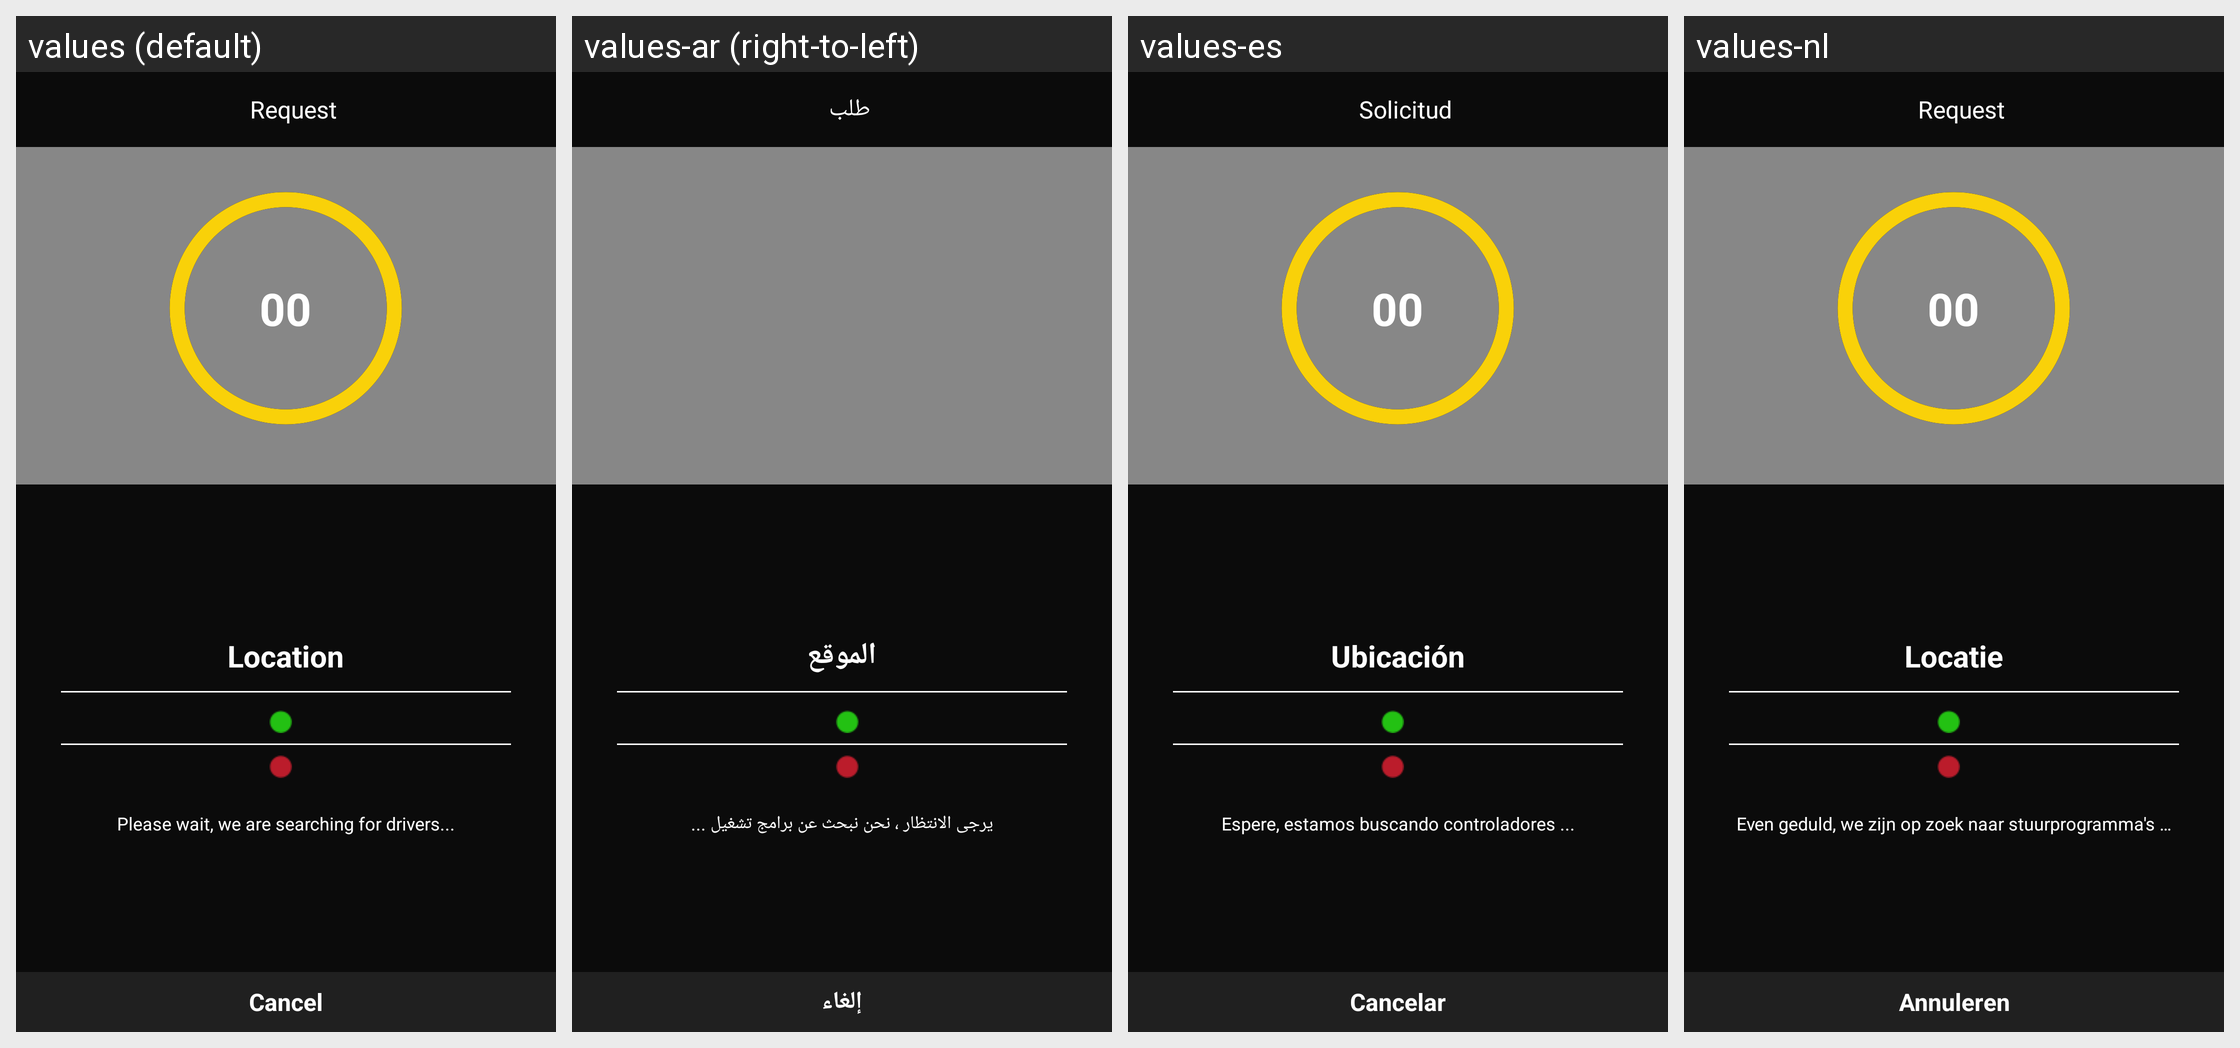

Locale-by-locale string values for the Android screen shown in this grid:
Android screen res/layout/new_custom_waitinglay.xml rendered under 4 locales, left to right: values (default), values-ar (right-to-left), values-es, values-nl. Device: Nexus 5 (rendered at 1080×1920; each locale shown at half size, 540×960, under a caption strip naming it); theme AppTheme.
Other locales in the repository, not shown: values-en.
Strings drawn on this screen, with the default value and each locale's value (text and hints the layout hard-codes, and strings that could not be matched under every locale, appear in the picture but are not listed):

request
  values: Request
  values-ar: طلب
  values-es: Solicitud
  values-nl: Request

location
  values: Location
  values-ar: الموقع
  values-es: Ubicación
  values-nl: Locatie

waitsearchdriver
  values: Please wait, we are searching for drivers...
  values-ar: يرجى الانتظار ، نحن نبحث عن برامج تشغيل ...
  values-es: Espere, estamos buscando controladores ...
  values-nl: Even geduld, we zijn op zoek naar stuurprogramma's …

cancel
  values: Cancel
  values-ar: إلغاء
  values-es: Cancelar
  values-nl: Annuleren
